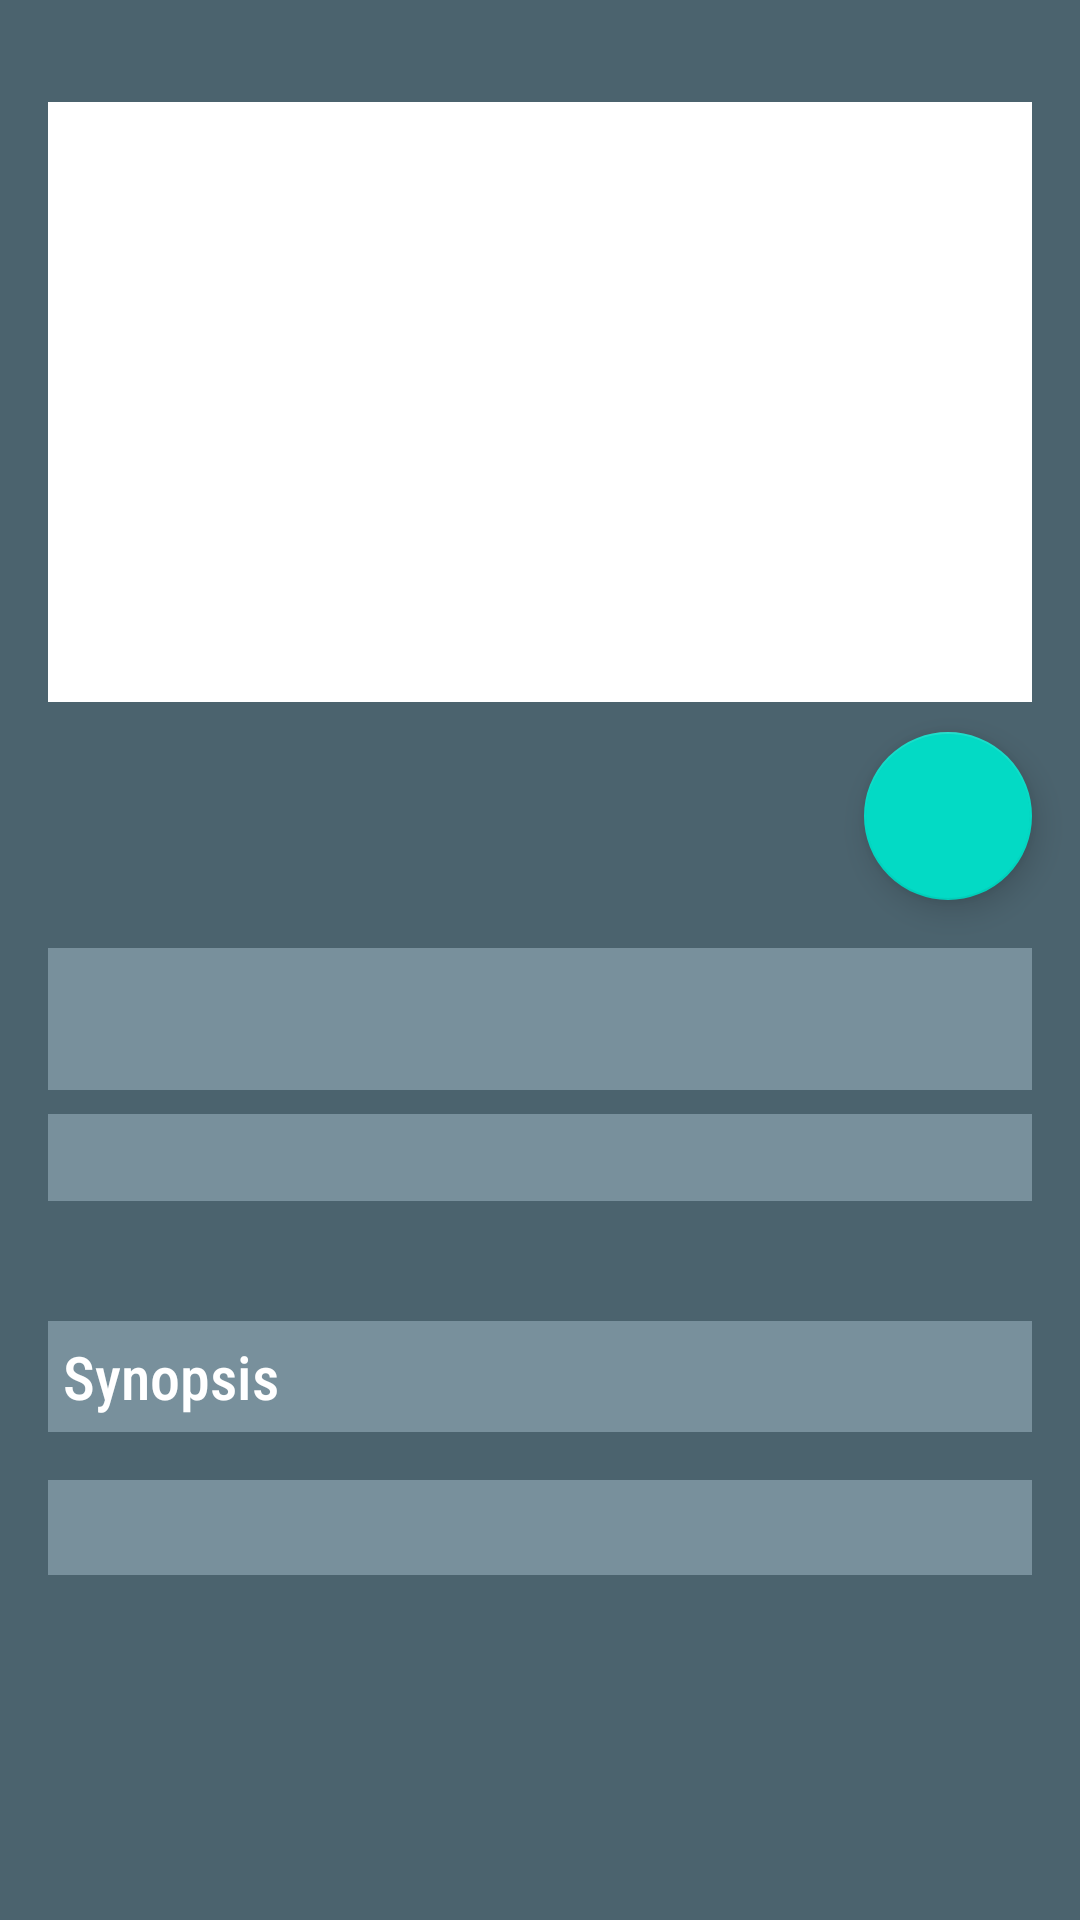

Android layout source for this screen:
<!-- AndroidManifest.xml: application theme Theme.SubmissionSatu -->
<!-- res/layout/content_detail_item.xml -->
<?xml version="1.0" encoding="utf-8"?>
<androidx.constraintlayout.widget.ConstraintLayout xmlns:android="http://schemas.android.com/apk/res/android"
    xmlns:app="http://schemas.android.com/apk/res-auto"
    xmlns:tools="http://schemas.android.com/tools"
    android:layout_width="match_parent"
    android:layout_height="match_parent"
    android:clipToPadding="false"
    android:descendantFocusability="blocksDescendants"
    android:padding="16dp"
    app:layout_behavior="@string/appbar_scrolling_view_behavior"
    android:background="@color/purple_700">

    <ImageView
        android:id="@+id/image_poster"
        android:layout_width="0dp"
        android:layout_height="200dp"
        android:layout_marginTop="18dp"
        android:src="@color/white"
        app:layout_constraintEnd_toEndOf="parent"
        app:layout_constraintStart_toStartOf="parent"
        app:layout_constraintTop_toTopOf="parent"
        tools:ignore="ContentDescription" />

    <com.google.android.material.floatingactionbutton.FloatingActionButton
        android:id="@+id/fab_fav"
        android:layout_width="wrap_content"
        android:layout_height="wrap_content"
        app:layout_constraintEnd_toEndOf="parent"
        app:layout_constraintTop_toBottomOf="@id/image_poster"
        android:layout_marginTop="10dp"
        android:src="@drawable/baseline_favorite_border_24"/>

    <TextView
        android:id="@+id/text_title"
        android:layout_width="0dp"
        android:layout_height="wrap_content"
        android:layout_marginTop="16dp"
        android:textSize="28sp"
        android:textStyle="bold"
        app:layout_constraintEnd_toEndOf="parent"
        app:layout_constraintStart_toStartOf="parent"
        app:layout_constraintTop_toBottomOf="@+id/fab_fav"
        tools:text="@string/title"
        android:background="@color/purple_500"
        android:textColor="@color/white"
        android:padding="5dp"
        android:fontFamily="sans-serif-thin"
        android:lineSpacingExtra="5dp"/>

    <TextView
        android:id="@+id/text_year"
        android:layout_width="0dp"
        android:layout_height="wrap_content"
        android:layout_marginTop="8dp"
        android:textSize="14sp"
        app:layout_constraintEnd_toEndOf="parent"
        app:layout_constraintHorizontal_bias="0"
        app:layout_constraintStart_toStartOf="parent"
        app:layout_constraintTop_toBottomOf="@+id/text_title"
        tools:text="@string/year"
        android:background="@color/purple_500"
        android:textColor="@color/white"
        android:padding="5dp"
        android:fontFamily="sans-serif-condensed-light"/>

    <TextView
        android:id="@+id/text_desc"
        android:layout_width="match_parent"
        android:layout_height="wrap_content"
        android:layout_marginTop="40dp"
        android:text="@string/synopsis"
        android:textSize="20sp"
        app:layout_constraintBottom_toBottomOf="parent"
        app:layout_constraintEnd_toEndOf="parent"
        app:layout_constraintHorizontal_bias="0.0"
        app:layout_constraintStart_toStartOf="parent"
        app:layout_constraintTop_toBottomOf="@+id/text_year"
        app:layout_constraintVertical_bias="0.0"
        android:background="@color/purple_500"
        android:textColor="@color/white"
        android:padding="5dp"
        android:fontFamily="sans-serif-condensed-medium" />

    <TextView
        android:id="@+id/text_description"
        android:layout_width="0dp"
        android:layout_height="wrap_content"
        android:layout_marginTop="16dp"
        app:layout_constraintEnd_toEndOf="parent"
        app:layout_constraintHorizontal_bias="0"
        app:layout_constraintStart_toStartOf="parent"
        app:layout_constraintTop_toBottomOf="@+id/text_desc"
        tools:text="@string/description"
        android:background="@color/purple_500"
        android:textColor="@color/white"
        android:padding="5dp"
        android:fontFamily="sans-serif-thin"
        android:textStyle="bold"
        android:lineSpacingMultiplier="1.2"
        android:textSize="16sp"/>



</androidx.constraintlayout.widget.ConstraintLayout>
<!-- resources referenced by this layout -->
<resources>
  <color name="purple_500">#78909c</color>
  <color name="purple_700">#4b636e</color>
  <color name="white">#FFFFFFFF</color>
  <string name="description">Description</string>
  <string name="synopsis">Synopsis</string>
      ]
  <string name="title">Title</string>
  <string name="year">Year</string>
  <style name="Theme.SubmissionSatu" parent="Theme.MaterialComponents.DayNight.DarkActionBar">
          
          <item name="colorPrimary">@color/purple_500</item>
          <item name="colorPrimaryVariant">@color/purple_700</item>
          <item name="colorOnPrimary">@color/white</item>
          
          <item name="colorSecondary">@color/teal_200</item>
          <item name="colorSecondaryVariant">@color/teal_700</item>
          <item name="colorOnSecondary">@color/black</item>
          
          <item name="android:statusBarColor" tools:targetApi="l">?attr/colorPrimaryVariant</item>
          
      </style>
  <color name="teal_200">#FF03DAC5</color>
  <color name="teal_700">#FF018786</color>
  <color name="black">#FF000000</color>
</resources>
